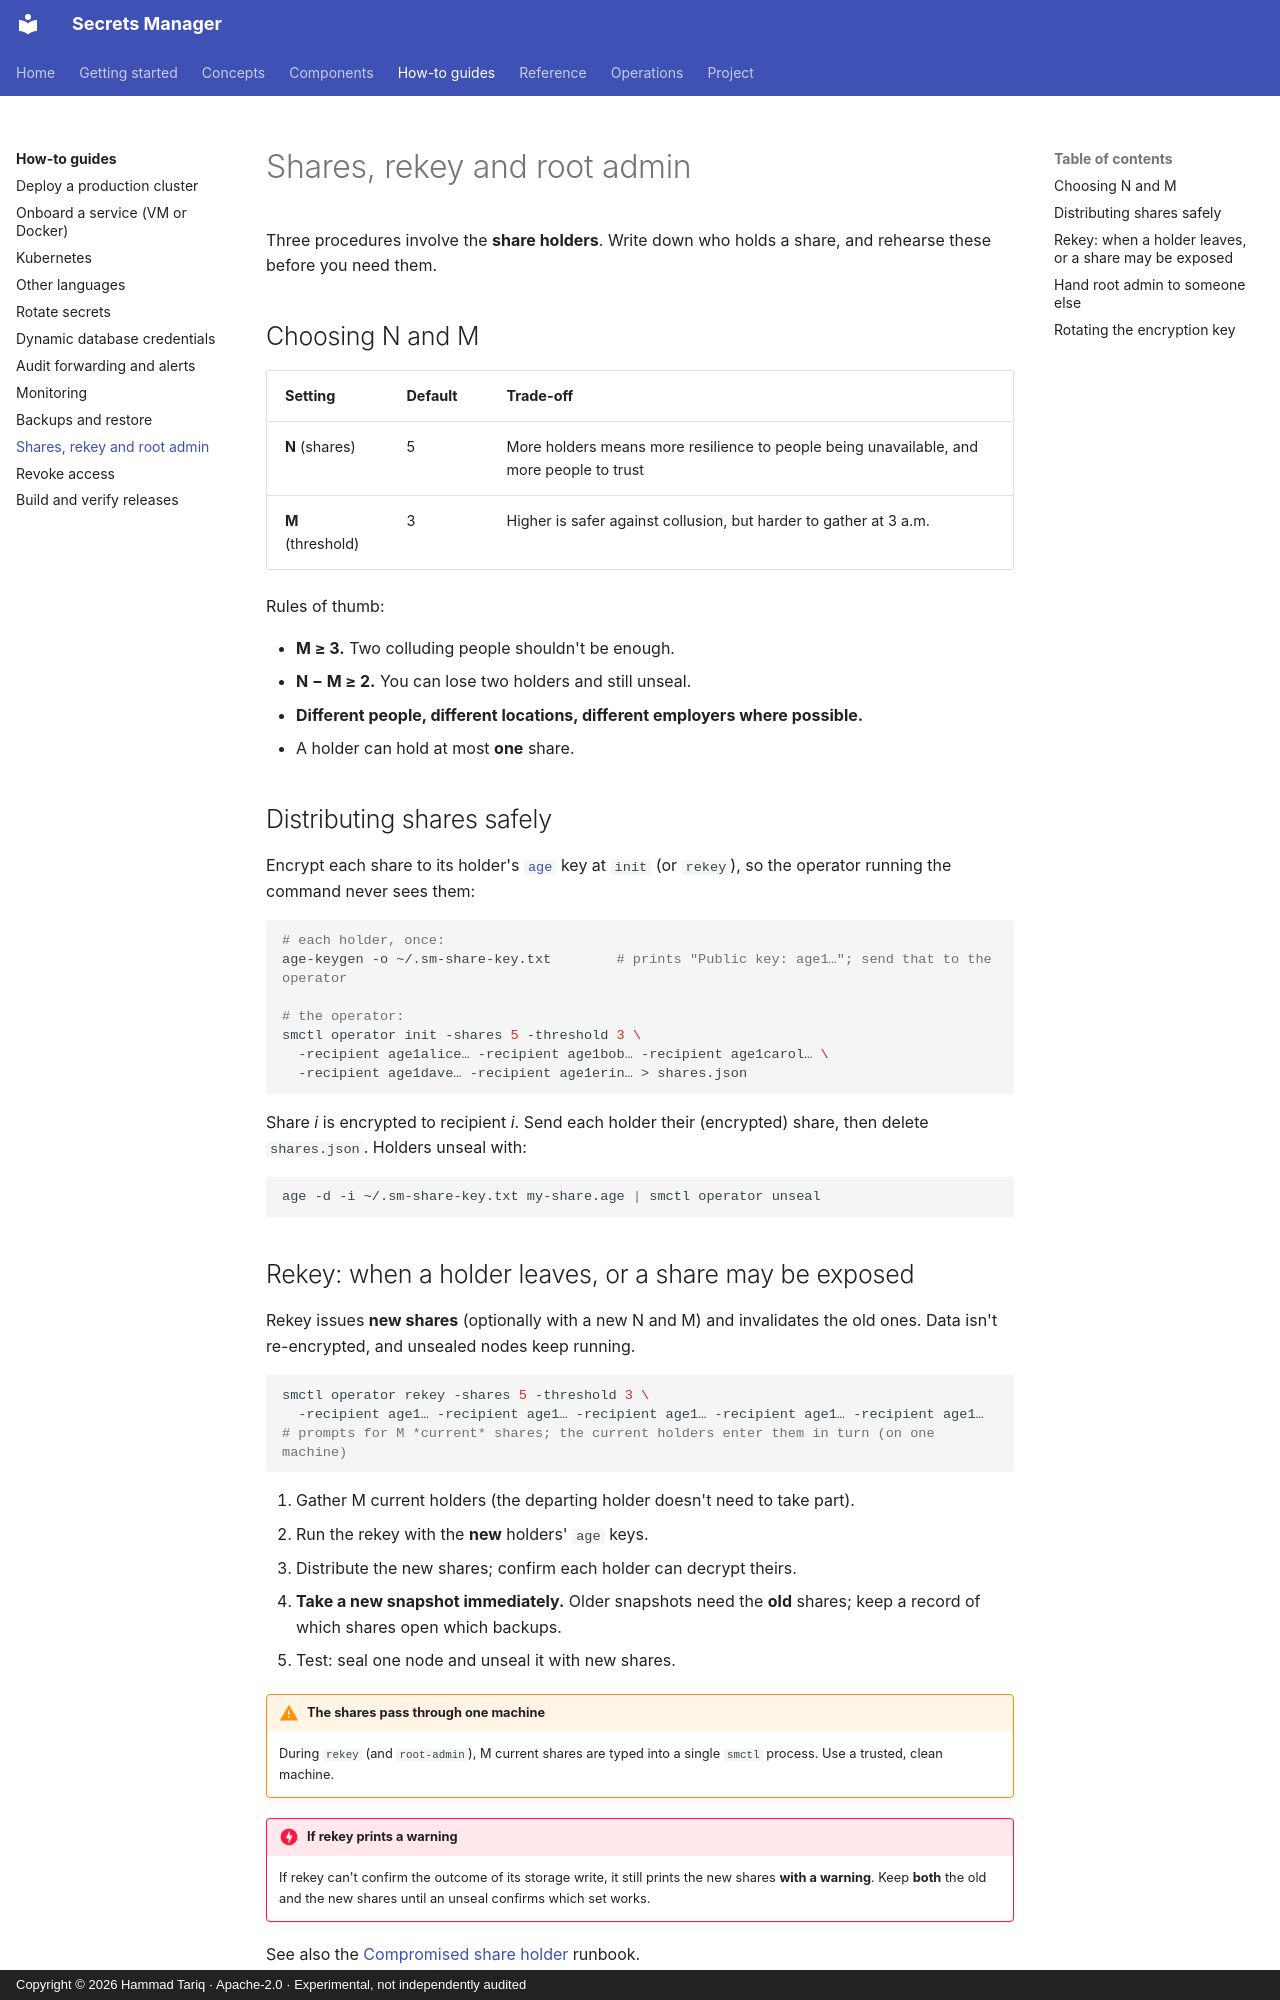

repository: hamad-tariq/SecretsManager · page: guides/key-ceremonies/index.html · generator: mkdocs · copyright: Copyright © 2026 Hammad Tariq · Apache-2.0 · Experimental, not independently audited

# Shares, rekey and root admin

Three procedures involve the **share holders**. Write down who holds a share, and rehearse these before you need them.

## Choosing N and M

| Setting | Default | Trade-off |
|---|---|---|
| **N** (shares) | 5 | More holders means more resilience to people being unavailable, and more people to trust |
| **M** (threshold) | 3 | Higher is safer against collusion, but harder to gather at 3 a.m. |

Rules of thumb:

- **M ≥ 3.** Two colluding people shouldn't be enough.
- **N − M ≥ 2.** You can lose two holders and still unseal.
- **Different people, different locations, different employers where possible.**
- A holder can hold at most **one** share.

## Distributing shares safely

Encrypt each share to its holder's [`age`](https://age-encryption.org) key at `init` (or `rekey`), so the operator running the command never sees them:

```bash
# each holder, once:
age-keygen -o ~/.sm-share-key.txt        # prints "Public key: age1…"; send that to the operator

# the operator:
smctl operator init -shares 5 -threshold 3 \
  -recipient age1alice… -recipient age1bob… -recipient age1carol… \
  -recipient age1dave… -recipient age1erin… > shares.json
```

Share *i* is encrypted to recipient *i*. Send each holder their (encrypted) share, then delete `shares.json`. Holders unseal with:

```bash
age -d -i ~/.sm-share-key.txt my-share.age | smctl operator unseal
```
